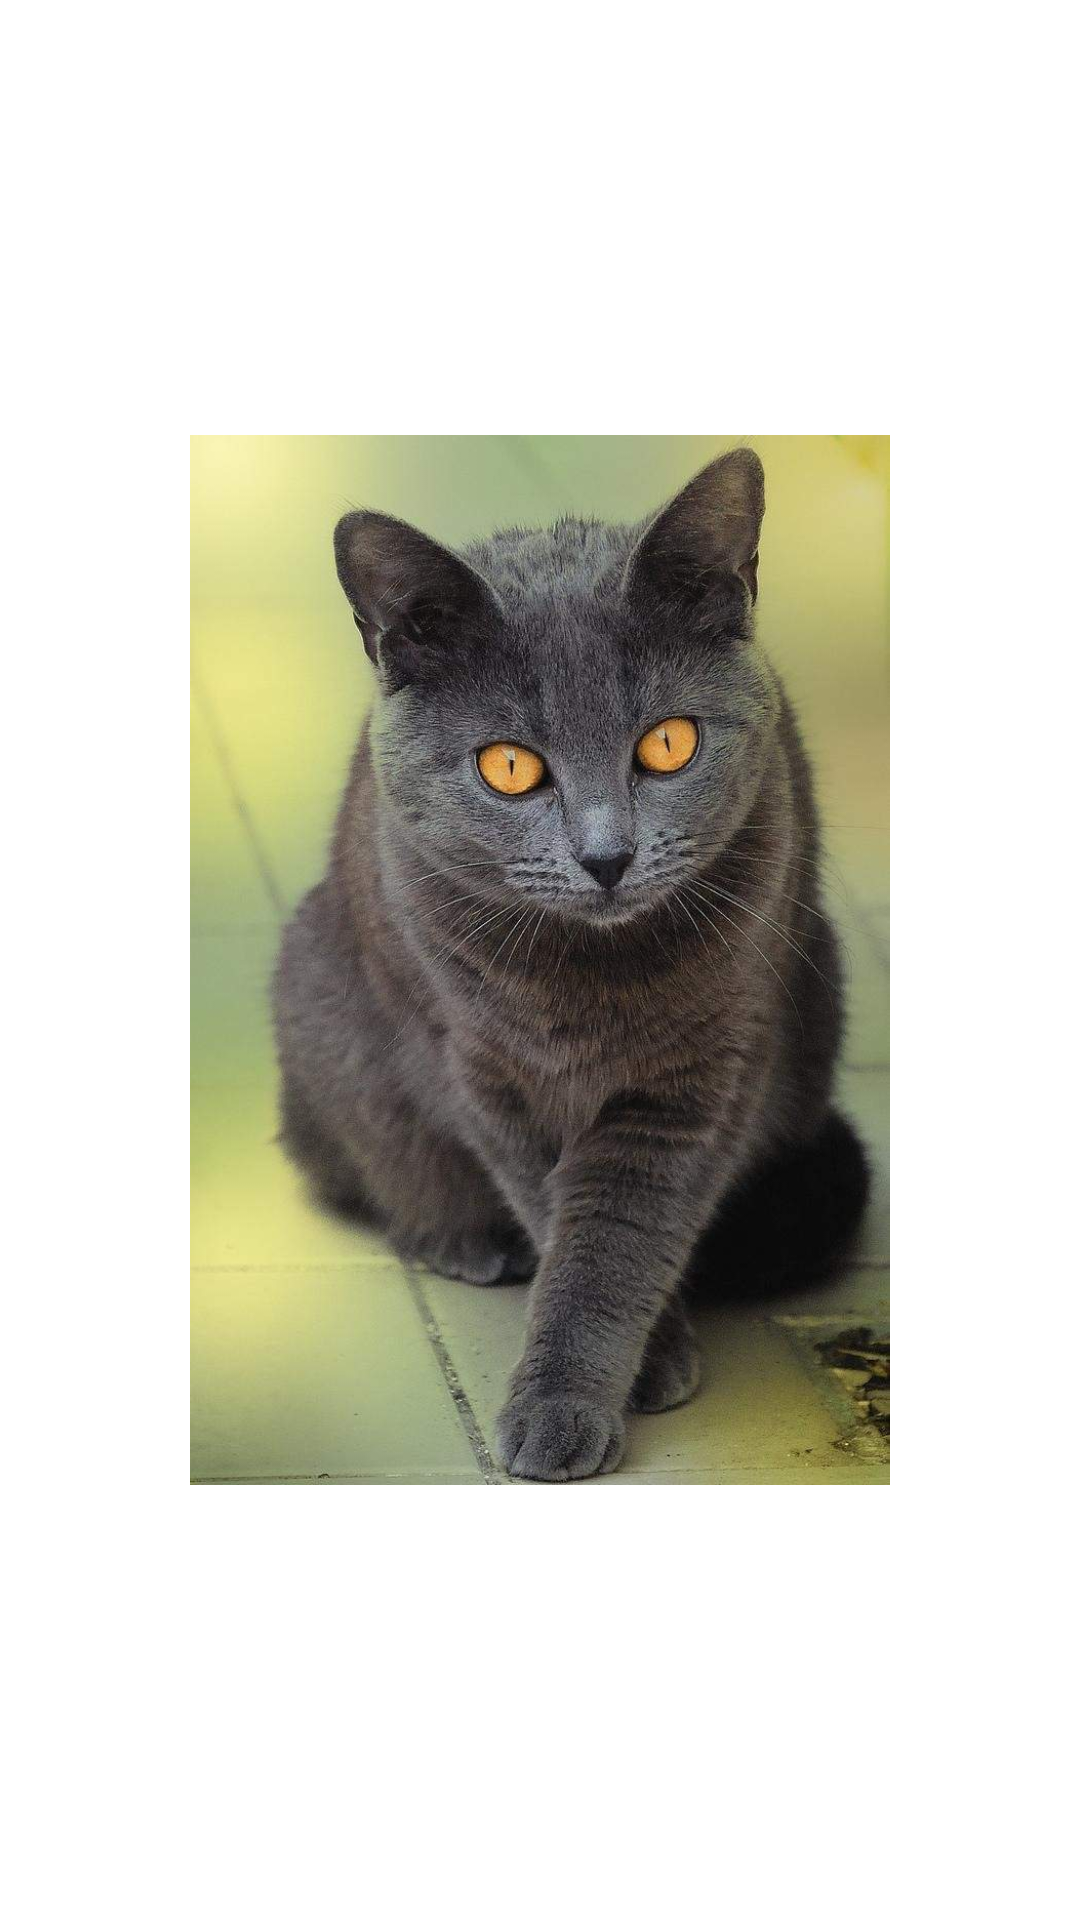

Write the Android layout XML for this screen, with the resource values it uses.
<!-- AndroidManifest.xml: application theme AppTheme -->
<!-- res/layout/fragment_third.xml -->
<?xml version="1.0" encoding="utf-8"?>
<FrameLayout xmlns:android="http://schemas.android.com/apk/res/android"
    xmlns:app="http://schemas.android.com/apk/res-auto"
    xmlns:tools="http://schemas.android.com/tools"
    android:layout_width="match_parent"
    android:layout_height="match_parent"
    tools:context=".Third">

    <androidx.constraintlayout.widget.ConstraintLayout
        android:layout_width="match_parent"
        android:layout_height="match_parent">

        <ImageView
            android:id="@+id/imageView"
            android:layout_width="350dp"
            android:layout_height="350dp"
            android:src="@drawable/cat3"
            app:layout_constraintBottom_toBottomOf="parent"
            app:layout_constraintEnd_toEndOf="parent"
            app:layout_constraintStart_toStartOf="parent"
            app:layout_constraintTop_toTopOf="parent" />
    </androidx.constraintlayout.widget.ConstraintLayout>

</FrameLayout>
<!-- resources referenced by this layout -->
<resources>
  <!-- drawable cat3: jpg bitmap (drawable, 96136 bytes) -->
</resources>
